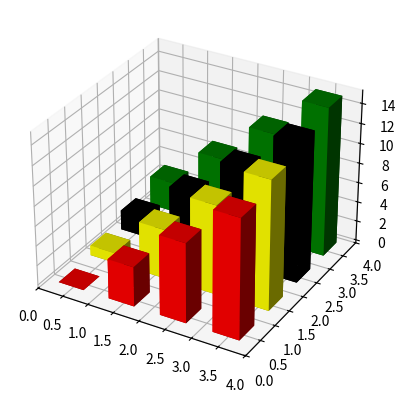

This chart was generated by the following Python code:
%matplotlib qt5
from mpl_toolkits.mplot3d import Axes3D 

import matplotlib.pyplot as plt
import numpy as np

fig = plt.figure()
ax = fig.add_subplot(111, projection='3d')

xpos = np.array([0.25, 0.25, 0.25, 0.25, 1.25, 1.25, 1.25, 1.25, 2.25, 2.25, 2.25,
       2.25, 3.25, 3.25, 3.25, 3.25])
ypos = np.array([0.25, 1.25, 2.25, 3.25, 0.25, 1.25, 2.25, 3.25, 0.25, 1.25, 2.25,
       3.25, 0.25, 1.25, 2.25, 3.25])

zpos = 0

dx = dy = 0.5
dz = np.array(range(16))
color=['red', 'yellow', 'black', 'green'] * 4

ax.bar3d(xpos, ypos, zpos, dx, dy, dz, color=color)
'''
x, y, z : array-like
    The coordinates of the anchor point of the bars.

dx, dy, dz : scalar or array-like
    The width, depth, and height of the bars, respectively.

color : sequence of valid color specifications, optional
    The color of the bars can be specified globally or individually. This parameter can be:
        A single color value, to color all bars the same color.
        An array of colors of length N bars, to color each bar independently.
        An array of colors of length 6, to color the faces of the bars similarly.
        An array of colors of length 6 * N bars, to color each face independently.
'''
ax.grid(b=False) # 不显示网格
plt.show()


